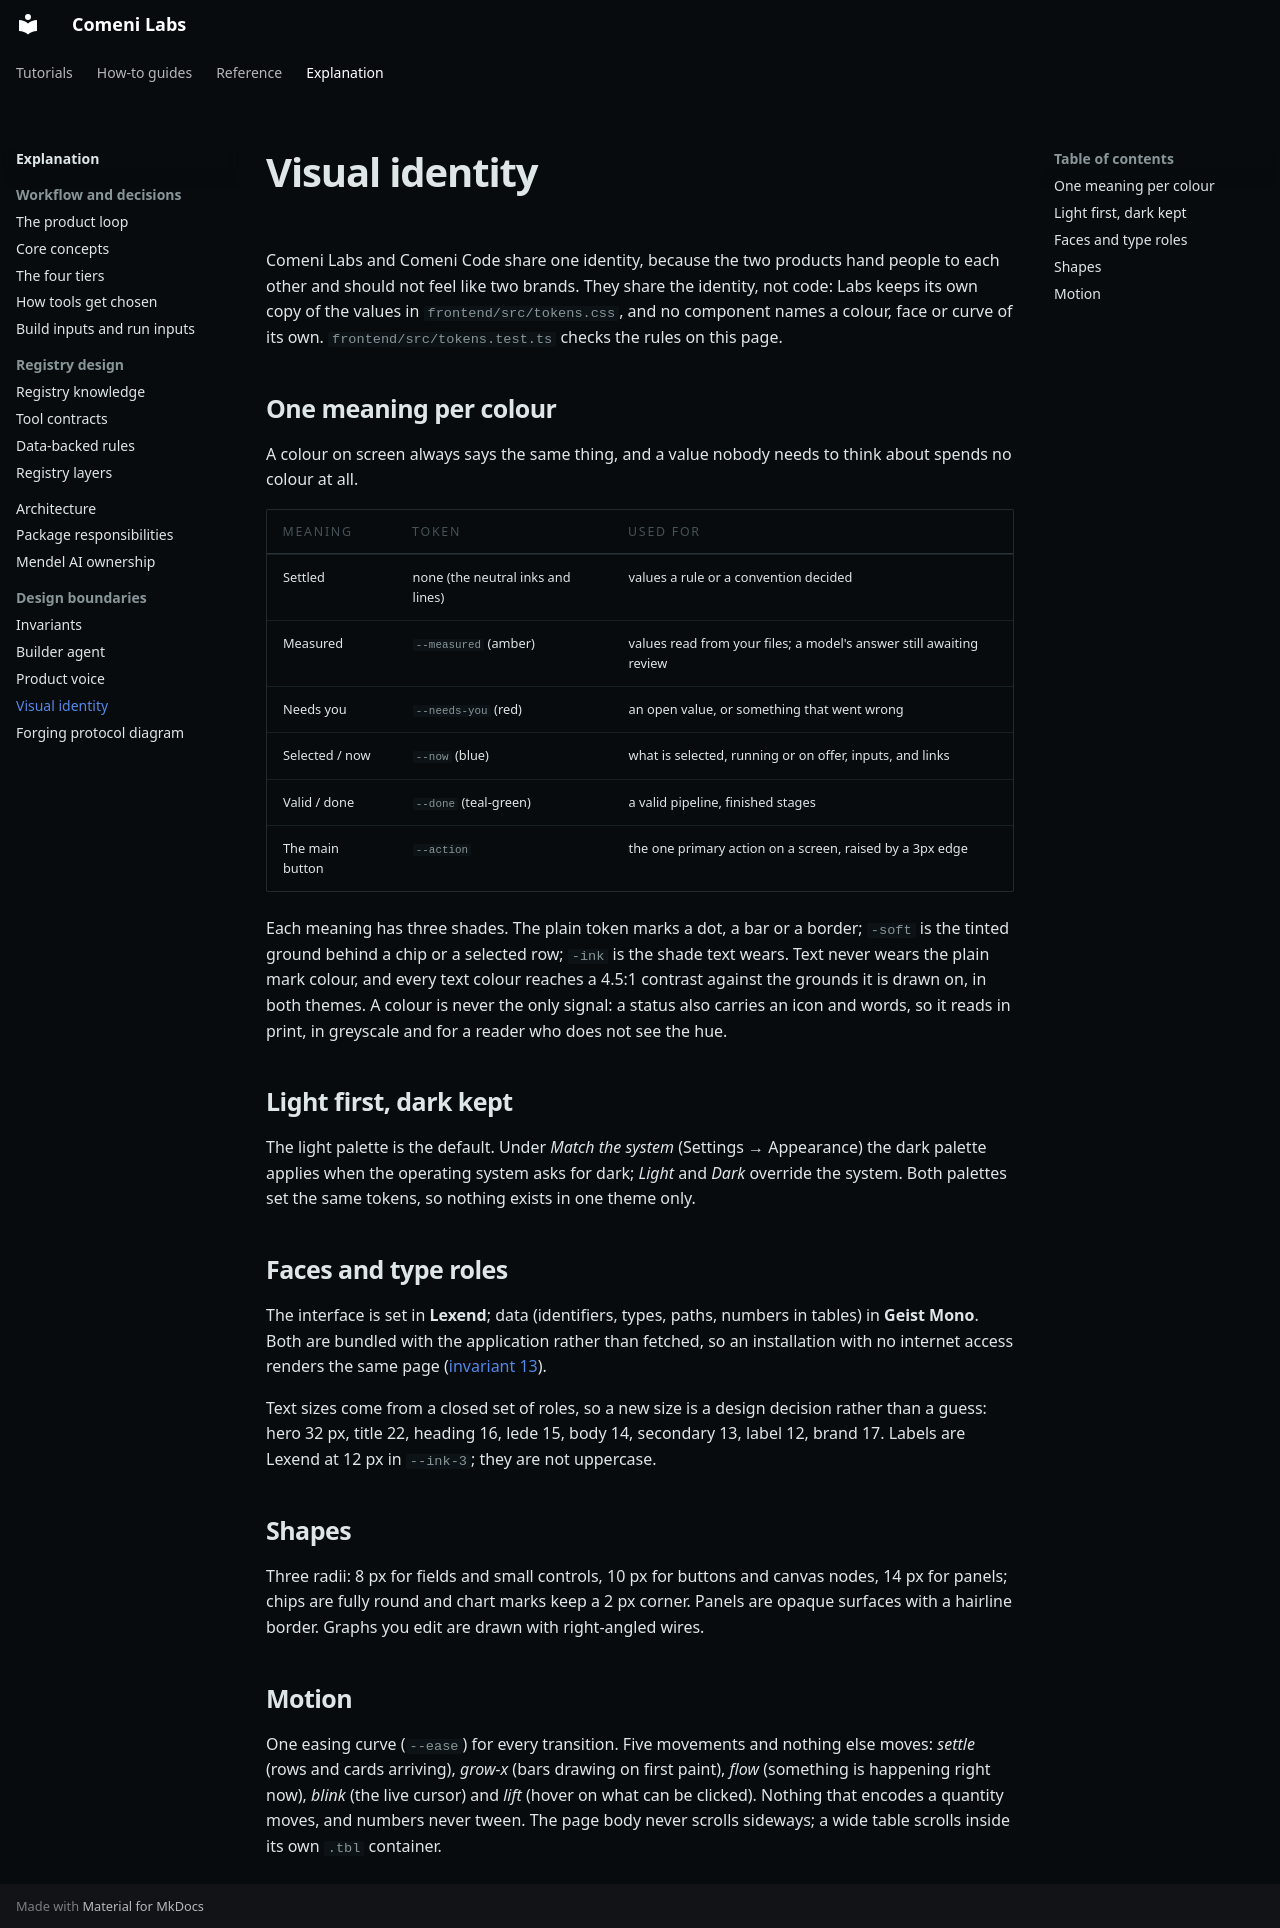

repository: comeni-project/Comeni-Labs · page: explanation/visual-identity/index.html · generator: mkdocs

---
title: Visual identity
description: Why the screens look the way they do — one meaning per colour, the faces, the type roles and motion.
---

# Visual identity

Comeni Labs and Comeni Code share one identity, because the two products hand people to each
other and should not feel like two brands. They share the identity, not code: Labs keeps its own
copy of the values in `frontend/src/tokens.css`, and no component names a colour, face or curve of
its own. `frontend/src/tokens.test.ts` checks the rules on this page.

## One meaning per colour

A colour on screen always says the same thing, and a value nobody needs to think about spends no
colour at all.

| Meaning | Token | Used for |
|---|---|---|
| Settled | none (the neutral inks and lines) | values a rule or a convention decided |
| Measured | `--measured` (amber) | values read from your files; a model's answer still awaiting review |
| Needs you | `--needs-you` (red) | an open value, or something that went wrong |
| Selected / now | `--now` (blue) | what is selected, running or on offer, inputs, and links |
| Valid / done | `--done` (teal-green) | a valid pipeline, finished stages |
| The main button | `--action` | the one primary action on a screen, raised by a 3px edge |

Each meaning has three shades. The plain token marks a dot, a bar or a border; `-soft` is the
tinted ground behind a chip or a selected row; `-ink` is the shade text wears. Text never wears
the plain mark colour, and every text colour reaches a 4.5:1 contrast against the grounds it is
drawn on, in both themes. A colour is never the only signal: a status also carries an icon and
words, so it reads in print, in greyscale and for a reader who does not see the hue.

## Light first, dark kept

The light palette is the default. Under *Match the system* (Settings → Appearance) the dark
palette applies when the operating system asks for dark; *Light* and *Dark* override the system.
Both palettes set the same tokens, so nothing exists in one theme only.

## Faces and type roles

The interface is set in **Lexend**; data (identifiers, types, paths, numbers in tables) in
**Geist Mono**. Both are bundled with the application rather than fetched, so an installation
with no internet access renders the same page ([invariant 13](invariants.md)).

Text sizes come from a closed set of roles, so a new size is a design decision rather than a
guess: hero 32 px, title 22, heading 16, lede 15, body 14, secondary 13, label 12, brand 17.
Labels are Lexend at 12 px in `--ink-3`; they are not uppercase.

## Shapes

Three radii: 8 px for fields and small controls, 10 px for buttons and canvas nodes, 14 px for
panels; chips are fully round and chart marks keep a 2 px corner. Panels are opaque surfaces with
a hairline border. Graphs you edit are drawn with right-angled wires.

## Motion

One easing curve (`--ease`) for every transition. Five movements and nothing else moves:
*settle* (rows and cards arriving), *grow-x* (bars drawing on first paint), *flow* (something is
happening right now), *blink* (the live cursor) and *lift* (hover on what can be clicked).
Nothing that encodes a quantity moves, and numbers never tween. The page body never scrolls
sideways; a wide table scrolls inside its own `.tbl` container.
